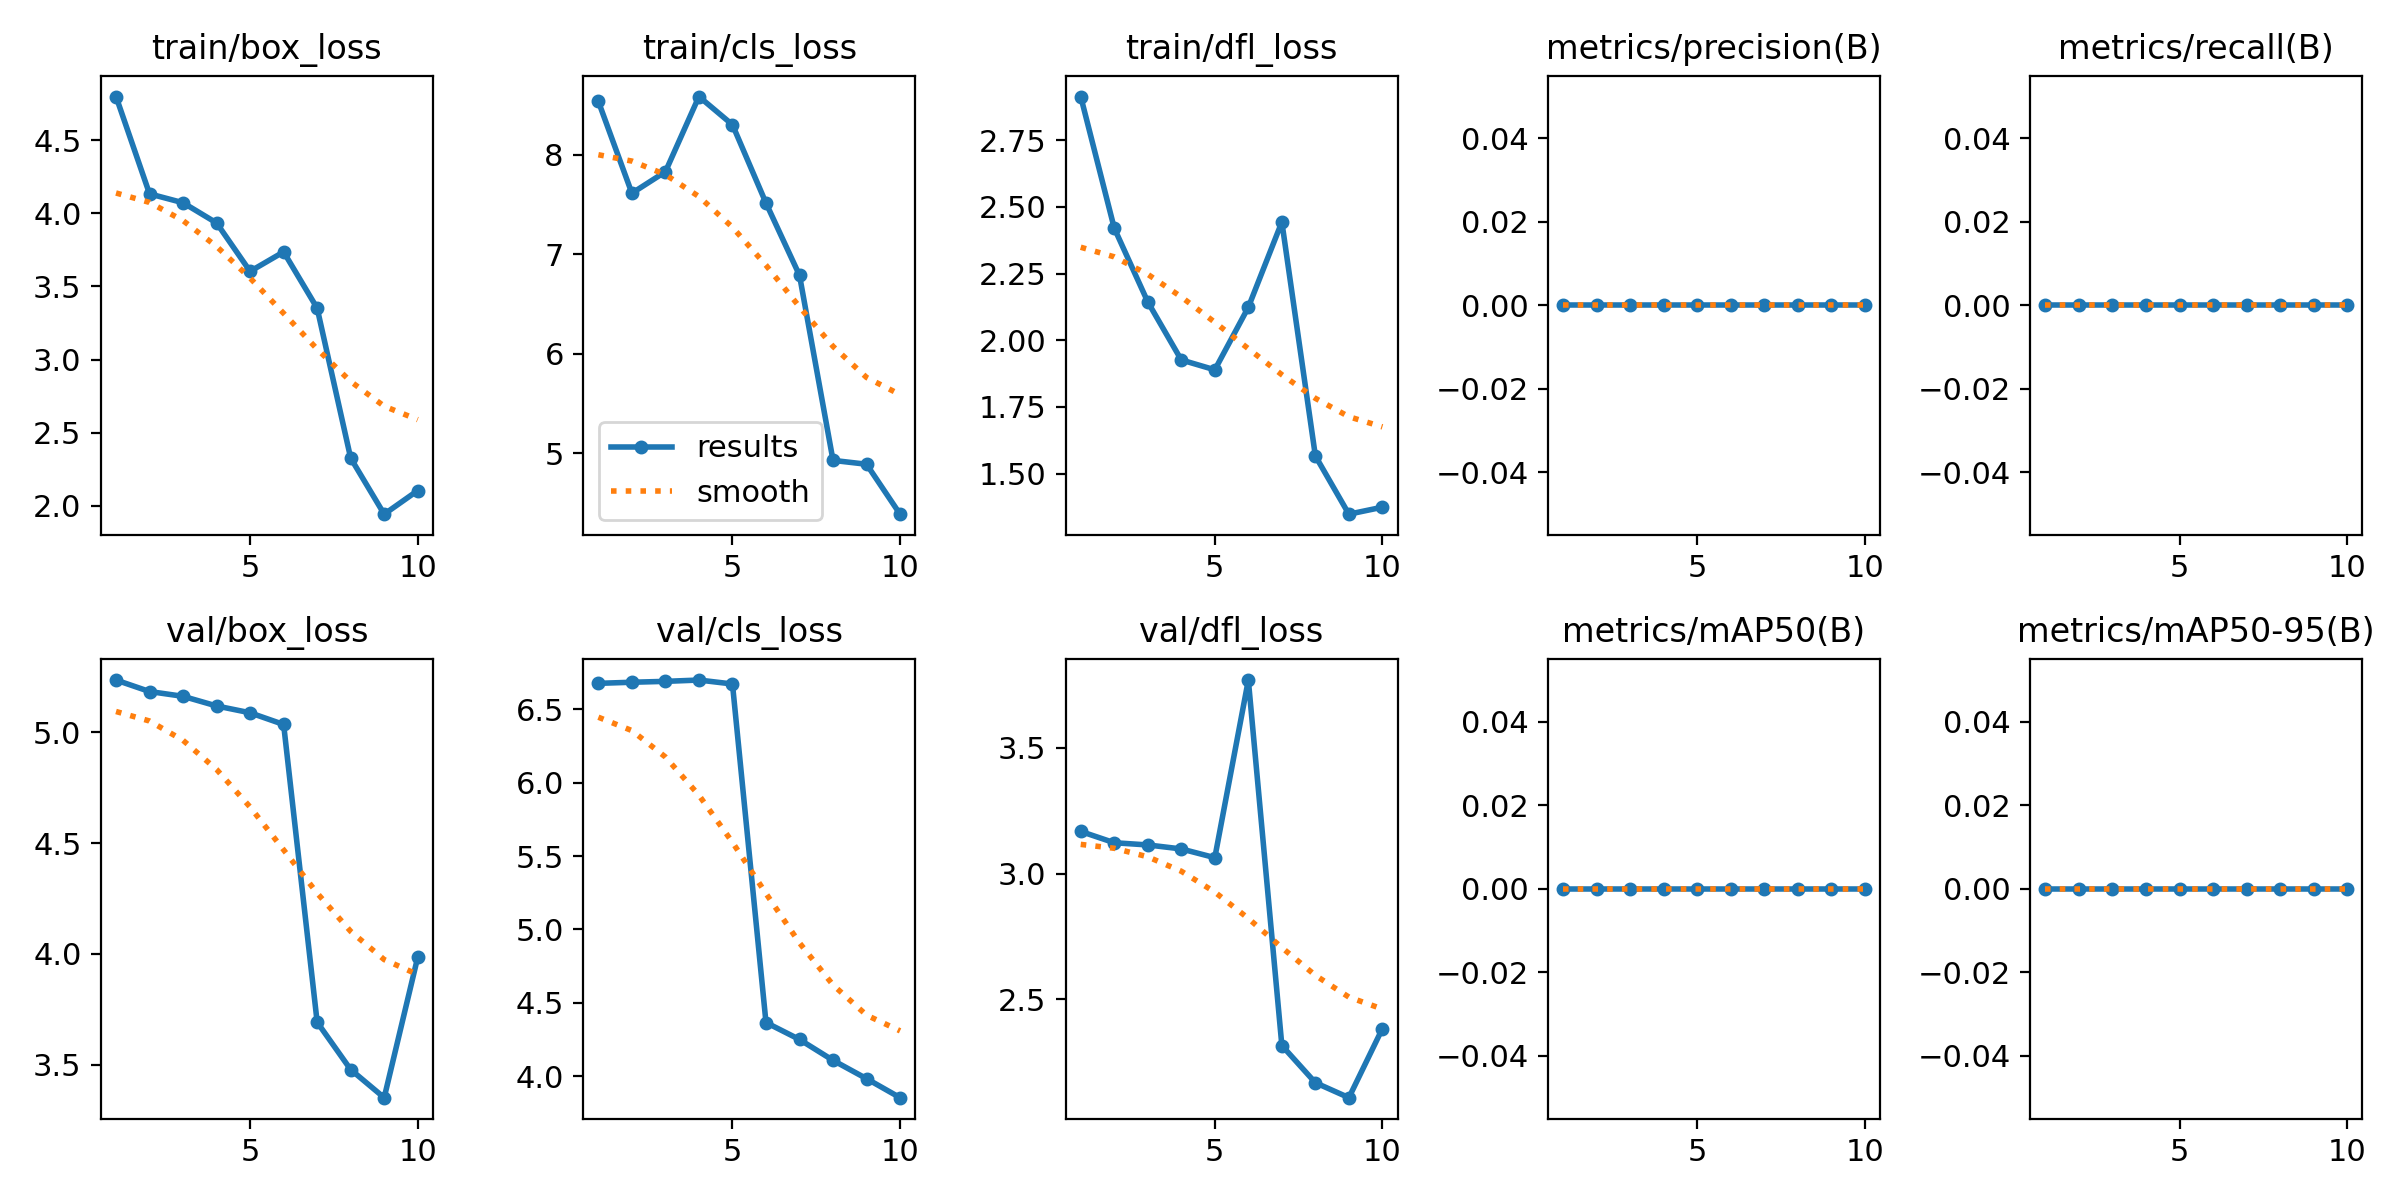

Data behind this chart, as committed beside it:
epoch, time, train/box_loss, train/cls_loss, train/dfl_loss, metrics/precision(B), metrics/recall(B), metrics/mAP50(B), metrics/mAP50-95(B), val/box_loss, val/cls_loss, val/dfl_loss, lr/pg0, lr/pg1, lr/pg2
1, 4.899, 4.798, 8.533, 2.913, 0, 0, 0, 0, 5.234, 6.678, 3.168, 0, 0, 0.1
2, 5.437, 4.133, 7.611, 2.42, 0, 0, 0, 0, 5.183, 6.685, 3.123, 9.01e-05, 9.01e-05, 0.09909
3, 5.844, 4.072, 7.827, 2.144, 0, 0, 0, 0, 5.161, 6.691, 3.114, 0.0001604, 0.0001604, 0.09816
4, 6.197, 3.934, 8.582, 1.926, 0, 0, 0, 0, 5.118, 6.7, 3.098, 0.0002109, 0.0002109, 0.09721
5, 6.565, 3.603, 8.299, 1.889, 0, 0, 0, 0, 5.087, 6.673, 3.063, 0.0002416, 0.0002416, 0.09624
6, 7.038, 3.736, 7.513, 2.123, 0, 0, 0, 0, 5.034, 4.365, 3.77, 0.0002525, 0.0002525, 0.09525
7, 7.603, 3.352, 6.786, 2.443, 0, 0, 0, 0, 3.693, 4.25, 2.317, 0.0002436, 0.0002436, 0.09424
8, 8.211, 2.326, 4.926, 1.567, 0, 0, 0, 0, 3.479, 4.107, 2.169, 0.0002149, 0.0002149, 0.09321
9, 8.846, 1.943, 4.888, 1.349, 0, 0, 0, 0, 3.352, 3.982, 2.109, 0.0001664, 0.0001664, 0.09217
10, 9.45, 2.104, 4.386, 1.375, 0, 0, 0, 0, 3.985, 3.853, 2.384, 9.81e-05, 9.81e-05, 0.0911
